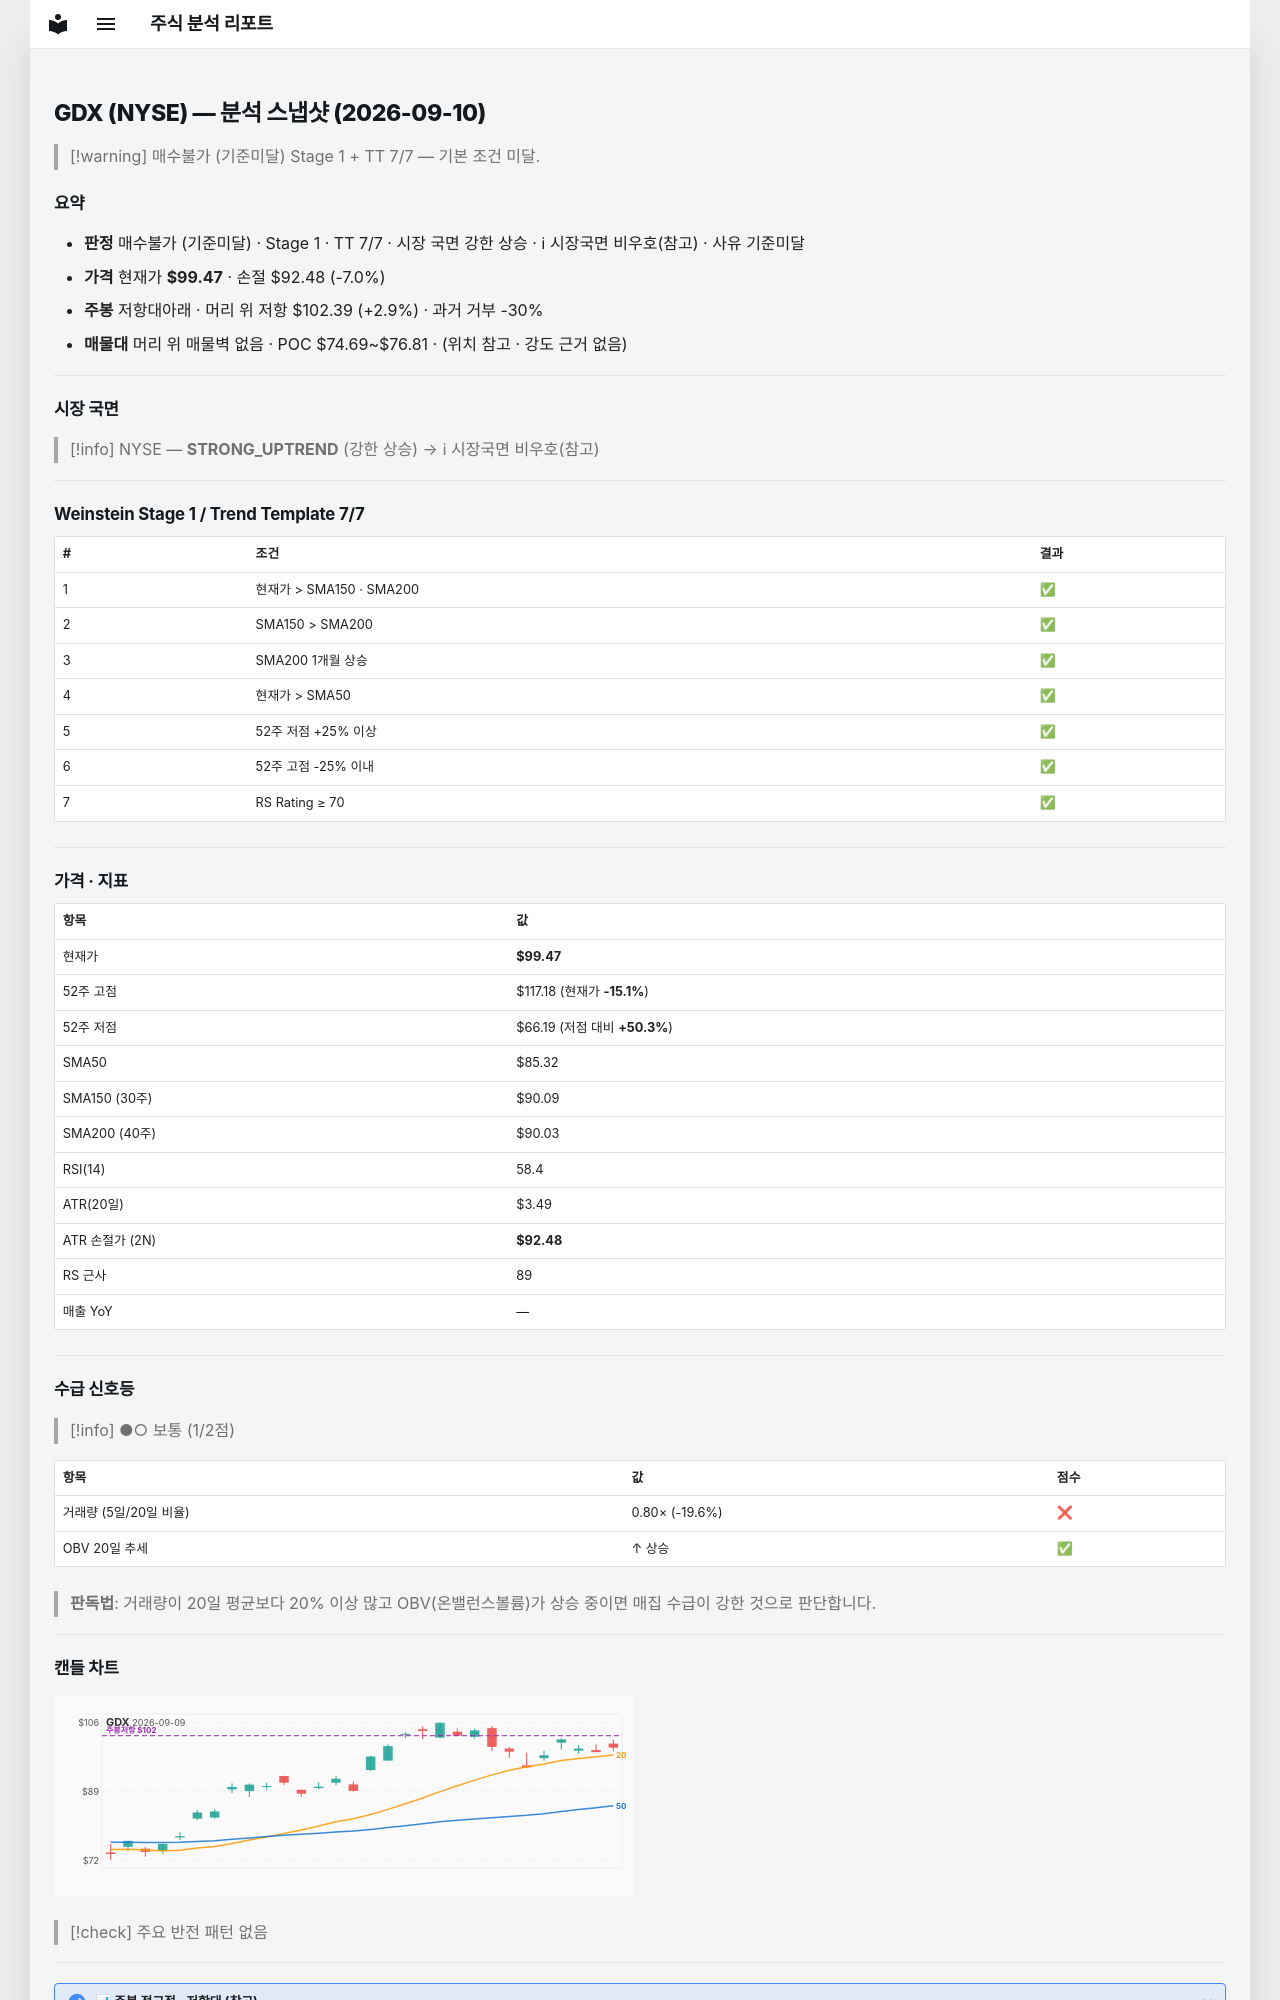

repository: soloandco/stock-reports · page: snapshots/GDX-2026-09-10/index.html · generator: mkdocs

---
type: analysis-snapshot
title: GDX 분석 스냅샷
ticker: GDX
market: NYSE
created: 2026-09-10
updated: 2026-09-10
bar-date: 2026-09-09
verdict: 매수불가
verdict-reason: 기준미달
real-rr: 0.42
sma50-gap-pct: 16.6
weekly-position: 저항대아래
weekly-overhead-price: 102.39
weekly-overhead-pct: 2.9
stage: 1
trend-template-score: 7
tt-max: 7
price: 99.47000122070312
stop-price: 92.48295752123757
market-regime: STRONG_UPTREND
supply-demand-score: 1/2
supply-demand-label: 보통
status: tracking
tags:
  - stock-agent
  - watchlist
  - GDX
  - analysis
related:
  - "[[analysis-template]]"
---

# GDX (NYSE) — 분석 스냅샷 (2026-09-10)

> [!warning] 매수불가 (기준미달)
> Stage 1 + TT 7/7 — 기본 조건 미달.

## 요약

- **판정** 매수불가 (기준미달) · Stage 1 · TT 7/7 · 시장 국면 강한 상승 · ℹ 시장국면 비우호(참고) · 사유 기준미달
- **가격** 현재가 **$99.47** · 손절 $92.48 (-7.0%)
- **주봉** 저항대아래 · 머리 위 저항 $102.39 (+2.9%) · 과거 거부 -30%
- **매물대** 머리 위 매물벽 없음 · POC $74.69~$76.81 · (위치 참고 · 강도 근거 없음)

---

## 시장 국면

> [!info] NYSE — **STRONG_UPTREND** (강한 상승) → ℹ 시장국면 비우호(참고)

---

## Weinstein Stage 1 / Trend Template 7/7

| # | 조건 | 결과 |
|---|------|------|
| 1 | 현재가 > SMA150 · SMA200 | ✅ |
| 2 | SMA150 > SMA200 | ✅ |
| 3 | SMA200 1개월 상승 | ✅ |
| 4 | 현재가 > SMA50 | ✅ |
| 5 | 52주 저점 +25% 이상 | ✅ |
| 6 | 52주 고점 -25% 이내 | ✅ |
| 7 | RS Rating ≥ 70 | ✅ |

---

## 가격 · 지표

| 항목 | 값 |
|------|---|
| 현재가 | **$99.47** |
| 52주 고점 | $117.18 (현재가 **-15.1%**) |
| 52주 저점 | $66.19 (저점 대비 **+50.3%**) |
| SMA50 | $85.32 |
| SMA150 (30주) | $90.09 |
| SMA200 (40주) | $90.03 |
| RSI(14) | 58.4 |
| ATR(20일) | $3.49 |
| ATR 손절가 (2N) | **$92.48** |
| RS 근사 | 89 |
| 매출 YoY | — |

---
## 수급 신호등

> [!info] ●○ 보통 (1/2점)

| 항목 | 값 | 점수 |
|------|------|------|
| 거래량 (5일/20일 비율) | 0.80× (-19.6%) | ❌ |
| OBV 20일 추세 | ↑ 상승 | ✅ |

> **판독법**: 거래량이 20일 평균보다 20% 이상 많고 OBV(온밸런스볼륨)가 상승 중이면 매집 수급이 강한 것으로 판단합니다.

---
